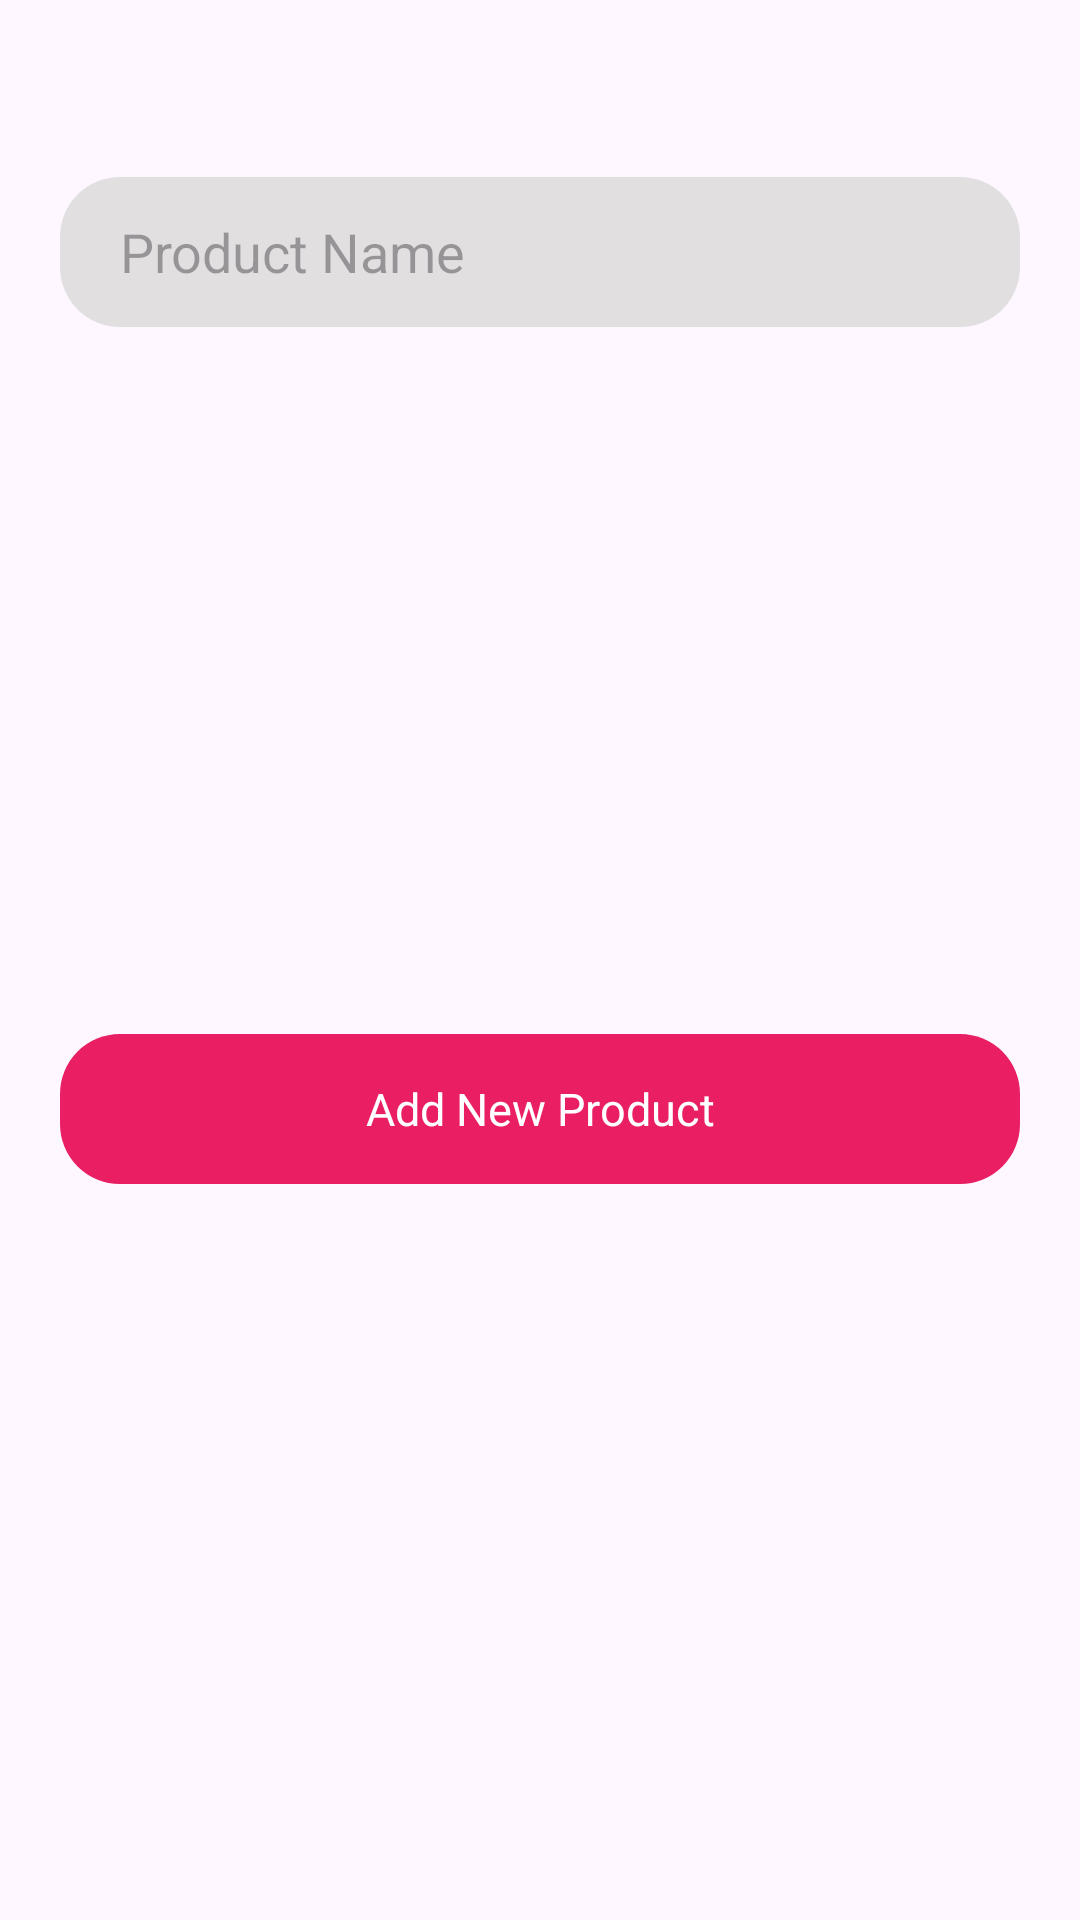

Write the Android layout XML for this screen, with the resource values it uses.
<!-- AndroidManifest.xml: application theme Theme.Produit -->
<!-- res/layout/bottom_bar_add_update.xml -->
<?xml version="1.0" encoding="utf-8"?>
<androidx.constraintlayout.widget.ConstraintLayout xmlns:android="http://schemas.android.com/apk/res/android"
    android:layout_width="match_parent"
    android:layout_height="wrap_content"
    xmlns:app="http://schemas.android.com/apk/res-auto"
    xmlns:tools="http://schemas.android.com/tools">
    <TextView
        android:id="@+id/tv_title"
        android:layout_width="match_parent"
        android:layout_height="wrap_content"
        app:layout_constraintTop_toTopOf="parent"
        android:layout_marginTop="20dp"
        android:gravity="center"
        tools:text="@string/add_new_product"/>
        <EditText
            android:id="@+id/et_produit"
            android:layout_width="match_parent"
            android:layout_height="50dp"
            android:maxLines="1"
            android:paddingHorizontal="20dp"
            android:layout_marginHorizontal="20dp"
            android:backgroundTint="#E1DFDF"
            app:layout_constraintTop_toBottomOf="@id/tv_title"
            android:layout_marginTop="20dp"
            android:hint="@string/product_name"
            android:textColor="@color/black"
            android:background="@drawable/bg_add_new_produit"/>
    <TextView
        android:id="@+id/btn_add"
        android:layout_width="match_parent"
        android:layout_height="50dp"
        android:gravity="center"
        android:layout_marginBottom="20dp"
        android:layout_marginHorizontal="20dp"
        android:textColor="@color/white"
        android:textSize="15sp"
        app:layout_constraintBottom_toBottomOf="parent"
        android:layout_marginTop="10dp"
        android:background="@drawable/bg_add_new_produit"
        app:layout_constraintTop_toBottomOf="@id/et_produit"
        android:text="@string/add_new_product"/>

</androidx.constraintlayout.widget.ConstraintLayout>
<!-- resources referenced by this layout -->
<resources>
  <color name="black">#FF000000</color>
  <color name="white">#FFFFFFFF</color>
  <!-- drawable bg_add_new_produit (drawable) -->
  <?xml version="1.0" encoding="utf-8"?>
  <shape xmlns:android="http://schemas.android.com/apk/res/android">
   <solid android:color="@color/color_1"/>
      <corners android:radius="20dp"/>
  </shape>
  <string name="add_new_product">Add New Product</string>
  <string name="product_name">Product Name</string>
  <style name="Theme.Produit" parent="Base.Theme.Produit" />
  <color name="color_1">#E91E63</color>
  <style name="Base.Theme.Produit" parent="Theme.Material3.DayNight.NoActionBar">
          
          
      </style>
</resources>
